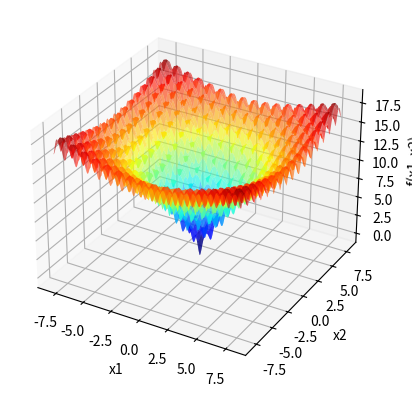

The matplotlib source for this figure:
import statistics
import numpy as np
import matplotlib . pyplot as plt

def f(x1 , x2 ): #dominio |-8 , 8|
    return (-20 * np.exp(-0.2 * np.sqrt(0.5 * (x1**2 + x2**2))) - np.exp(0.5 * (np.cos(2 * x1 * np.pi) + np.cos(2 * x2 * np.pi))) + 20 + np.exp(1))

x1 = np.linspace ( -8 ,8 ,1000)

X1, X2 = np.meshgrid(x1, x1)
Y = f(X1, X2)


fig = plt.figure()
ax = fig.add_subplot(111, projection='3d')
ax.plot_surface(X1, X2, Y, cmap='jet', alpha=0.6)


ax.set_xlabel('x1')
ax.set_ylabel('x2')
ax.set_zlabel('f(x1, x2)')

moda_x1 = []
moda_x2 = []
moda_f = []

p = 0
while p < 100:
    itMax = 1000
    xl = [-8,-8]
    xu = [8,8]
    Localsigma = 6.8
    LocalXbest1 = np.random.uniform(xl[0],xu[0])
    LocalXbest2 = np.random.uniform(xl[1],xu[1])
    Fbest = f(LocalXbest1,LocalXbest2)
    i=0
    contador = 0
    while(i<itMax):
        n = np.random.normal(0,Localsigma)
        Xcand1 = LocalXbest1 + n
        Xcand2 = LocalXbest2 + n
    # Verificar a violação da restrição em caixa.
        if Xcand1 < xl[0]:
            Xcand1 = xl[0]
        if Xcand1 > xu[0]:
            Xcand1 = xu[0]
        if Xcand2 < xl[1]:      #Essa verificação deve estra errada
            Xcand2 = xl[1]
        if Xcand2 > xu[1]:
            Xcand2 = xu[1]
        # AcabouVerificação
        Fcand = f(Xcand1,Xcand2)
        if(Fcand < Fbest):
            contador = 0
            LocalXbest1 = Xcand1
            LocalXbest2 = Xcand2
            Fbest = Fcand
        else:
            contador += 1
        if contador == 50:
            break
        i+=1
    moda_x1.append(LocalXbest1)
    moda_x2.append(LocalXbest2)
    moda_f.append(Fbest)
    p+=1

# Calcula a moda
moda_x1 = np.array(moda_x1)
moda_x2 = np.array(moda_x2)
moda_f = np.array(moda_f)

moda_x1_final = statistics.mode(moda_x1)
moda_x2_final = statistics.mode(moda_x2)
moda_f_final = statistics.mode(moda_f)

# Plota a moda no gráfico
ax.scatter(moda_x1_final, moda_x2_final, moda_f_final, marker='x', color='green', s=100, linewidths=5)
plt.show()
